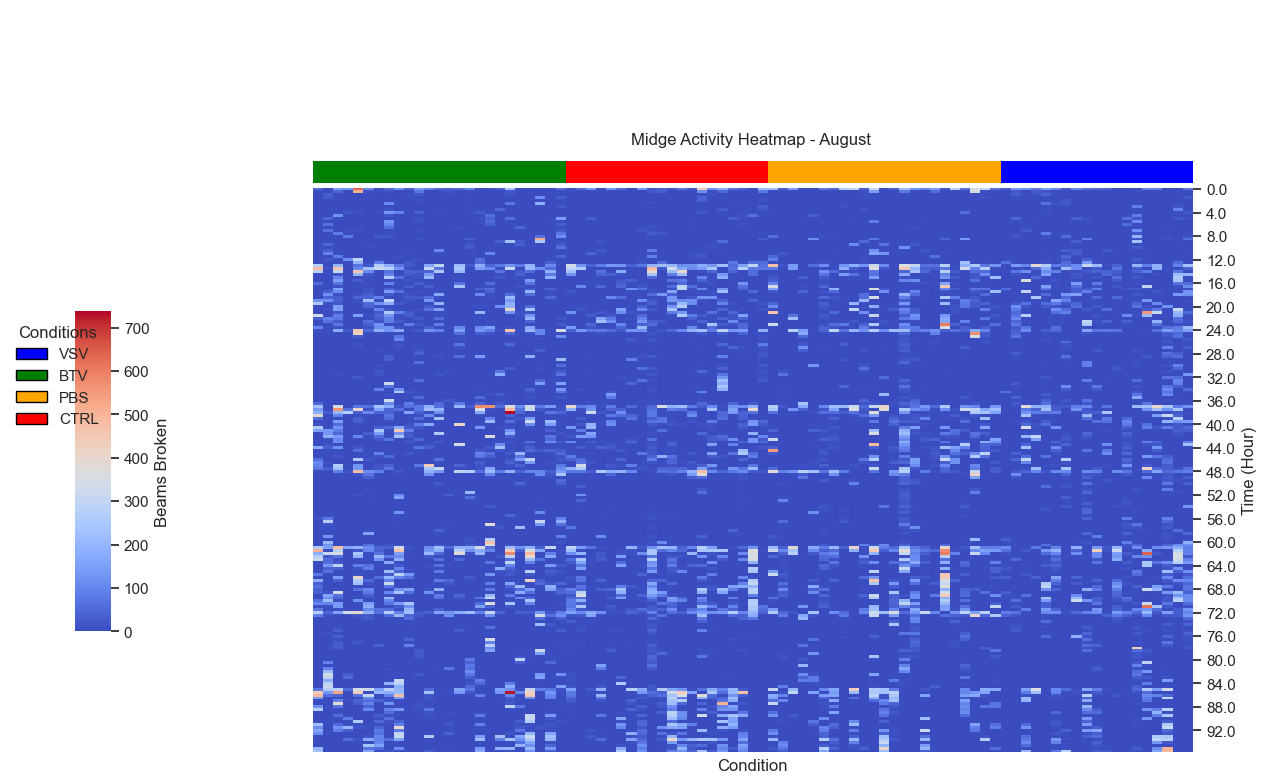

Source data for this figure (header and first rows):
BTV_Tube_1, BTV_Tube_11, BTV_Tube_12, BTV_Tube_13, BTV_Tube_15, BTV_Tube_16, BTV_Tube_17, BTV_Tube_18, BTV_Tube_19, BTV_Tube_2, BTV_Tube_21, BTV_Tube_23, BTV_Tube_24, BTV_Tube_25, BTV_Tube_26, BTV_Tube_27, BTV_Tube_28, BTV_Tube_29, BTV_Tube_3, BTV_Tube_30, BTV_Tube_31, BTV_Tube_32, BTV_Tube_6, BTV_Tube_7
53.0, 5.0, 140.0, 138.0, 636.0, 103.0, 9.0, 49.0, 121.0, 38.0, 136.0, 94.0, 51.0, 36.0, 51.0, 96.0, 3.0, 9.0, 30.0, 234.0, 6.0, 0.0, 0.0, 0.0
0.0, 0.0, 45.0, 0.0, 512.0, 14.0, 0.0, 14.0, 0.0, 0.0, 71.0, 0.0, 0.0, 18.0, 0.0, 0.0, 0.0, 0.0, 0.0, 21.0, 0.0, 0.0, 0.0, 0.0
0.0, 34.0, 0.0, 0.0, 0.0, 1.0, 0.0, 0.0, 0.0, 6.0, 16.0, 0.0, 0.0, 0.0, 0.0, 0.0, 1.0, 0.0, 0.0, 16.0, 0.0, 0.0, 0.0, 0.0
0.0, 24.0, 0.0, 0.0, 0.0, 4.0, 0.0, 0.0, 0.0, 3.0, 1.0, 0.0, 0.0, 0.0, 0.0, 3.0, 0.0, 0.0, 0.0, 0.0, 0.0, 0.0, 115.0, 0.0
0.0, 0.0, 0.0, 0.0, 1.0, 0.0, 0.0, 0.0, 0.0, 0.0, 8.0, 0.0, 0.0, 0.0, 1.0, 0.0, 0.0, 0.0, 0.0, 0.0, 5.0, 0.0, 0.0, 0.0
0.0, 0.0, 0.0, 0.0, 0.0, 0.0, 0.0, 109.0, 0.0, 0.0, 3.0, 0.0, 0.0, 0.0, 0.0, 5.0, 0.0, 0.0, 0.0, 74.0, 0.0, 0.0, 182.0, 2.0
0.0, 2.0, 0.0, 0.0, 0.0, 0.0, 0.0, 0.0, 0.0, 0.0, 0.0, 0.0, 0.0, 0.0, 0.0, 0.0, 0.0, 0.0, 2.0, 0.0, 0.0, 0.0, 0.0, 0.0
0.0, 3.0, 0.0, 0.0, 0.0, 0.0, 0.0, 14.0, 0.0, 0.0, 1.0, 0.0, 0.0, 0.0, 0.0, 0.0, 0.0, 0.0, 45.0, 0.0, 0.0, 0.0, 0.0, 0.0
0.0, 1.0, 0.0, 16.0, 14.0, 0.0, 11.0, 135.0, 98.0, 0.0, 32.0, 0.0, 6.0, 0.0, 2.0, 3.0, 26.0, 0.0, 0.0, 0.0, 0.0, 0.0, 0.0, 2.0
0.0, 0.0, 123.0, 0.0, 0.0, 0.0, 0.0, 17.0, 0.0, 0.0, 0.0, 0.0, 0.0, 0.0, 0.0, 0.0, 0.0, 59.0, 0.0, 0.0, 0.0, 0.0, 0.0, 1.0
0.0, 45.0, 0.0, 0.0, 0.0, 0.0, 0.0, 0.0, 0.0, 0.0, 9.0, 0.0, 0.0, 0.0, 0.0, 0.0, 11.0, 32.0, 0.0, 62.0, 0.0, 0.0, 0.0, 2.0
0.0, 2.0, 0.0, 0.0, 0.0, 0.0, 0.0, 131.0, 0.0, 0.0, 11.0, 0.0, 0.0, 0.0, 0.0, 0.0, 0.0, 52.0, 0.0, 0.0, 0.0, 0.0, 0.0, 6.0
0.0, 64.0, 0.0, 0.0, 0.0, 0.0, 0.0, 99.0, 0.0, 0.0, 1.0, 0.0, 0.0, 0.0, 0.0, 1.0, 0.0, 40.0, 4.0, 0.0, 2.0, 0.0, 0.0, 3.0
0.0, 0.0, 0.0, 0.0, 0.0, 0.0, 0.0, 63.0, 0.0, 0.0, 0.0, 0.0, 0.0, 0.0, 12.0, 0.0, 0.0, 0.0, 0.0, 0.0, 46.0, 0.0, 0.0, 2.0
0.0, 67.0, 0.0, 6.0, 13.0, 0.0, 0.0, 0.0, 0.0, 0.0, 8.0, 0.0, 0.0, 0.0, 0.0, 0.0, 0.0, 0.0, 1.0, 0.0, 2.0, 0.0, 0.0, 0.0
0.0, 1.0, 81.0, 0.0, 0.0, 0.0, 0.0, 0.0, 0.0, 0.0, 0.0, 0.0, 0.0, 0.0, 0.0, 0.0, 0.0, 0.0, 0.0, 0.0, 0.0, 0.0, 0.0, 0.0
0.0, 1.0, 0.0, 75.0, 0.0, 1.0, 24.0, 15.0, 0.0, 0.0, 0.0, 0.0, 0.0, 0.0, 0.0, 0.0, 2.0, 0.0, 0.0, 0.0, 1.0, 0.0, 66.0, 0.0
0.0, 0.0, 0.0, 2.0, 1.0, 0.0, 0.0, 0.0, 0.0, 0.0, 16.0, 0.0, 0.0, 0.0, 0.0, 35.0, 0.0, 0.0, 0.0, 0.0, 1.0, 0.0, 517.0, 0.0
0.0, 0.0, 0.0, 0.0, 0.0, 0.0, 0.0, 0.0, 0.0, 0.0, 0.0, 0.0, 0.0, 0.0, 0.0, 0.0, 0.0, 0.0, 34.0, 233.0, 24.0, 0.0, 250.0, 0.0
0.0, 45.0, 0.0, 0.0, 0.0, 0.0, 0.0, 0.0, 0.0, 0.0, 0.0, 0.0, 0.0, 0.0, 0.0, 12.0, 0.0, 0.0, 1.0, 0.0, 32.0, 0.0, 0.0, 0.0
0.0, 0.0, 0.0, 0.0, 1.0, 10.0, 0.0, 0.0, 0.0, 0.0, 0.0, 0.0, 0.0, 0.0, 0.0, 26.0, 0.0, 0.0, 0.0, 0.0, 0.0, 0.0, 0.0, 0.0
0.0, 28.0, 0.0, 0.0, 0.0, 0.0, 0.0, 0.0, 0.0, 0.0, 0.0, 0.0, 107.0, 0.0, 0.0, 0.0, 0.0, 0.0, 0.0, 0.0, 0.0, 0.0, 0.0, 0.0
0.0, 96.0, 0.0, 0.0, 0.0, 0.0, 0.0, 0.0, 0.0, 3.0, 0.0, 0.0, 0.0, 0.0, 0.0, 5.0, 0.0, 99.0, 0.0, 0.0, 0.0, 0.0, 0.0, 0.0
0.0, 2.0, 86.0, 0.0, 0.0, 0.0, 0.0, 2.0, 10.0, 0.0, 0.0, 0.0, 2.0, 0.0, 0.0, 0.0, 0.0, 0.0, 0.0, 0.0, 0.0, 0.0, 0.0, 0.0
0.0, 22.0, 0.0, 116.0, 294.0, 0.0, 0.0, 0.0, 0.0, 0.0, 11.0, 0.0, 0.0, 0.0, 0.0, 0.0, 60.0, 0.0, 0.0, 0.0, 0.0, 0.0, 1.0, 0.0
0.0, 0.0, 0.0, 0.0, 188.0, 0.0, 89.0, 0.0, 0.0, 20.0, 0.0, 0.0, 0.0, 0.0, 0.0, 0.0, 52.0, 0.0, 0.0, 0.0, 1.0, 0.0, 0.0, 36.0
271.0, 0.0, 199.0, 0.0, 73.0, 23.0, 270.0, 184.0, 70.0, 21.0, 8.0, 167.0, 291.0, 0.0, 217.0, 30.0, 181.0, 42.0, 78.0, 130.0, 79.0, 200.0, 0.0, 107.0
479.0, 10.0, 462.0, 0.0, 102.0, 236.0, 322.0, 282.0, 135.0, 1.0, 2.0, 309.0, 69.0, 0.0, 259.0, 0.0, 152.0, 112.0, 6.0, 316.0, 0.0, 206.0, 119.0, 55.0
283.0, 0.0, 307.0, 0.0, 453.0, 111.0, 0.0, 67.0, 0.0, 38.0, 32.0, 42.0, 251.0, 0.0, 206.0, 0.0, 0.0, 0.0, 72.0, 0.0, 20.0, 57.0, 0.0, 188.0
0.0, 0.0, 15.0, 0.0, 195.0, 21.0, 0.0, 94.0, 1.0, 26.0, 13.0, 138.0, 0.0, 0.0, 0.0, 0.0, 0.0, 0.0, 4.0, 0.0, 33.0, 0.0, 0.0, 81.0
0.0, 0.0, 97.0, 0.0, 0.0, 3.0, 0.0, 262.0, 63.0, 0.0, 12.0, 201.0, 0.0, 0.0, 5.0, 0.0, 0.0, 4.0, 14.0, 0.0, 0.0, 0.0, 0.0, 189.0
0.0, 0.0, 150.0, 0.0, 31.0, 1.0, 0.0, 0.0, 0.0, 12.0, 0.0, 0.0, 0.0, 0.0, 0.0, 0.0, 0.0, 0.0, 0.0, 0.0, 0.0, 147.0, 0.0, 1.0
52.0, 0.0, 65.0, 0.0, 0.0, 4.0, 0.0, 98.0, 2.0, 0.0, 31.0, 0.0, 0.0, 0.0, 68.0, 0.0, 0.0, 57.0, 0.0, 0.0, 0.0, 68.0, 0.0, 0.0
0.0, 0.0, 10.0, 0.0, 5.0, 4.0, 0.0, 0.0, 2.0, 33.0, 0.0, 33.0, 0.0, 0.0, 237.0, 0.0, 0.0, 1.0, 0.0, 0.0, 12.0, 0.0, 0.0, 0.0
0.0, 0.0, 151.0, 0.0, 2.0, 13.0, 0.0, 41.0, 4.0, 0.0, 0.0, 0.0, 0.0, 0.0, 0.0, 0.0, 32.0, 50.0, 0.0, 0.0, 0.0, 25.0, 0.0, 36.0
0.0, 34.0, 115.0, 0.0, 0.0, 13.0, 0.0, 144.0, 65.0, 0.0, 13.0, 3.0, 0.0, 0.0, 1.0, 0.0, 1.0, 37.0, 0.0, 0.0, 0.0, 199.0, 0.0, 0.0
0.0, 116.0, 7.0, 0.0, 10.0, 33.0, 0.0, 24.0, 1.0, 10.0, 0.0, 0.0, 171.0, 0.0, 0.0, 0.0, 111.0, 0.0, 0.0, 59.0, 0.0, 59.0, 0.0, 3.0
0.0, 42.0, 29.0, 0.0, 41.0, 41.0, 91.0, 2.0, 0.0, 27.0, 25.0, 63.0, 5.0, 0.0, 0.0, 0.0, 0.0, 11.0, 0.0, 211.0, 0.0, 0.0, 0.0, 48.0
124.0, 116.0, 40.0, 0.0, 8.0, 219.0, 8.0, 295.0, 0.0, 10.0, 0.0, 135.0, 0.0, 0.0, 0.0, 0.0, 1.0, 0.0, 0.0, 138.0, 0.0, 0.0, 0.0, 0.0
256.0, 13.0, 19.0, 0.0, 1.0, 49.0, 122.0, 178.0, 21.0, 0.0, 0.0, 0.0, 196.0, 0.0, 0.0, 0.0, 0.0, 0.0, 0.0, 184.0, 0.0, 0.0, 0.0, 0.0
0.0, 0.0, 148.0, 0.0, 0.0, 41.0, 9.0, 5.0, 0.0, 0.0, 1.0, 27.0, 0.0, 0.0, 0.0, 0.0, 6.0, 0.0, 121.0, 194.0, 0.0, 52.0, 0.0, 0.0
0.0, 9.0, 150.0, 0.0, 0.0, 0.0, 97.0, 15.0, 0.0, 0.0, 13.0, 64.0, 155.0, 0.0, 0.0, 0.0, 0.0, 0.0, 0.0, 405.0, 0.0, 243.0, 0.0, 0.0
0.0, 0.0, 18.0, 0.0, 0.0, 1.0, 21.0, 254.0, 87.0, 27.0, 0.0, 0.0, 0.0, 0.0, 0.0, 0.0, 200.0, 0.0, 0.0, 129.0, 9.0, 4.0, 0.0, 0.0
340.0, 2.0, 85.0, 0.0, 152.0, 1.0, 42.0, 131.0, 3.0, 32.0, 0.0, 0.0, 0.0, 0.0, 0.0, 0.0, 0.0, 0.0, 0.0, 0.0, 11.0, 127.0, 0.0, 0.0
32.0, 90.0, 75.0, 0.0, 0.0, 1.0, 30.0, 84.0, 3.0, 0.0, 20.0, 0.0, 52.0, 0.0, 0.0, 0.0, 0.0, 0.0, 0.0, 0.0, 0.0, 195.0, 0.0, 0.0
0.0, 66.0, 28.0, 0.0, 0.0, 59.0, 16.0, 88.0, 27.0, 0.0, 0.0, 0.0, 0.0, 0.0, 0.0, 0.0, 0.0, 4.0, 0.0, 0.0, 1.0, 41.0, 0.0, 0.0
0.0, 0.0, 77.0, 0.0, 0.0, 35.0, 123.0, 0.0, 0.0, 86.0, 17.0, 0.0, 85.0, 0.0, 0.0, 0.0, 0.0, 1.0, 0.0, 0.0, 0.0, 0.0, 0.0, 0.0
94.0, 0.0, 7.0, 0.0, 1.0, 9.0, 113.0, 130.0, 9.0, 0.0, 0.0, 30.0, 0.0, 0.0, 106.0, 0.0, 111.0, 154.0, 0.0, 16.0, 0.0, 165.0, 0.0, 0.0
7.0, 0.0, 180.0, 18.0, 448.0, 49.0, 186.0, 130.0, 171.0, 6.0, 22.0, 125.0, 92.0, 0.0, 149.0, 0.0, 129.0, 83.0, 9.0, 465.0, 5.0, 203.0, 103.0, 0.0
0.0, 0.0, 0.0, 0.0, 419.0, 0.0, 1.0, 1.0, 0.0, 0.0, 0.0, 0.0, 0.0, 0.0, 63.0, 0.0, 27.0, 15.0, 0.0, 47.0, 0.0, 11.0, 96.0, 0.0
0.0, 0.0, 0.0, 0.0, 26.0, 0.0, 0.0, 0.0, 76.0, 0.0, 0.0, 0.0, 0.0, 0.0, 0.0, 0.0, 1.0, 0.0, 0.0, 0.0, 0.0, 0.0, 0.0, 0.0
0.0, 0.0, 0.0, 0.0, 0.0, 0.0, 1.0, 0.0, 103.0, 0.0, 0.0, 0.0, 0.0, 0.0, 8.0, 0.0, 0.0, 0.0, 0.0, 2.0, 0.0, 6.0, 8.0, 0.0
0.0, 0.0, 0.0, 0.0, 0.0, 0.0, 2.0, 0.0, 0.0, 0.0, 0.0, 0.0, 2.0, 0.0, 0.0, 0.0, 0.0, 0.0, 0.0, 3.0, 0.0, 0.0, 0.0, 0.0
0.0, 0.0, 0.0, 0.0, 16.0, 0.0, 0.0, 0.0, 14.0, 0.0, 0.0, 0.0, 0.0, 0.0, 70.0, 0.0, 0.0, 2.0, 0.0, 47.0, 0.0, 5.0, 0.0, 0.0
0.0, 0.0, 0.0, 0.0, 5.0, 0.0, 1.0, 0.0, 14.0, 0.0, 0.0, 0.0, 0.0, 0.0, 14.0, 0.0, 0.0, 0.0, 0.0, 0.0, 0.0, 0.0, 0.0, 0.0
0.0, 0.0, 0.0, 0.0, 0.0, 0.0, 7.0, 0.0, 0.0, 0.0, 15.0, 0.0, 0.0, 0.0, 0.0, 0.0, 0.0, 0.0, 0.0, 0.0, 0.0, 0.0, 34.0, 0.0
0.0, 0.0, 0.0, 0.0, 0.0, 0.0, 0.0, 0.0, 0.0, 0.0, 36.0, 0.0, 0.0, 0.0, 1.0, 0.0, 0.0, 0.0, 0.0, 0.0, 0.0, 5.0, 0.0, 0.0
0.0, 0.0, 0.0, 0.0, 0.0, 0.0, 0.0, 30.0, 0.0, 0.0, 1.0, 0.0, 14.0, 0.0, 61.0, 0.0, 149.0, 0.0, 0.0, 0.0, 0.0, 183.0, 0.0, 0.0
0.0, 0.0, 0.0, 0.0, 0.0, 0.0, 0.0, 30.0, 0.0, 0.0, 0.0, 0.0, 0.0, 0.0, 0.0, 0.0, 0.0, 0.0, 0.0, 0.0, 0.0, 0.0, 0.0, 0.0
0.0, 0.0, 0.0, 0.0, 0.0, 0.0, 0.0, 0.0, 0.0, 0.0, 61.0, 0.0, 0.0, 0.0, 0.0, 0.0, 1.0, 0.0, 0.0, 0.0, 0.0, 0.0, 0.0, 0.0
... 132 more rows
